Run: headless pygame with SDL's dummy video driver; simulated clock (each Clock.tick advances the game by its frame time, no real sleeping); random seed 0; keys injected as events and as key.get_pressed() state; no mouse input.
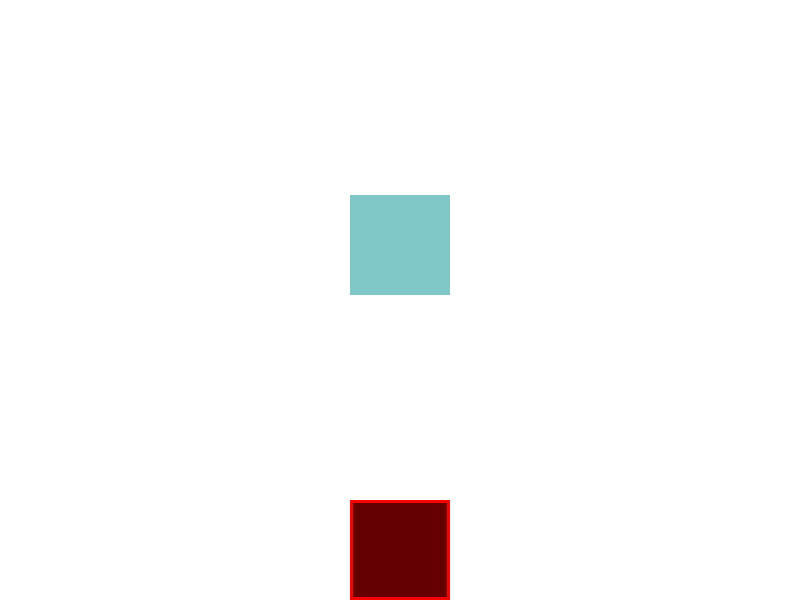
Frame 1 of 4 · flips 1–60 · no input
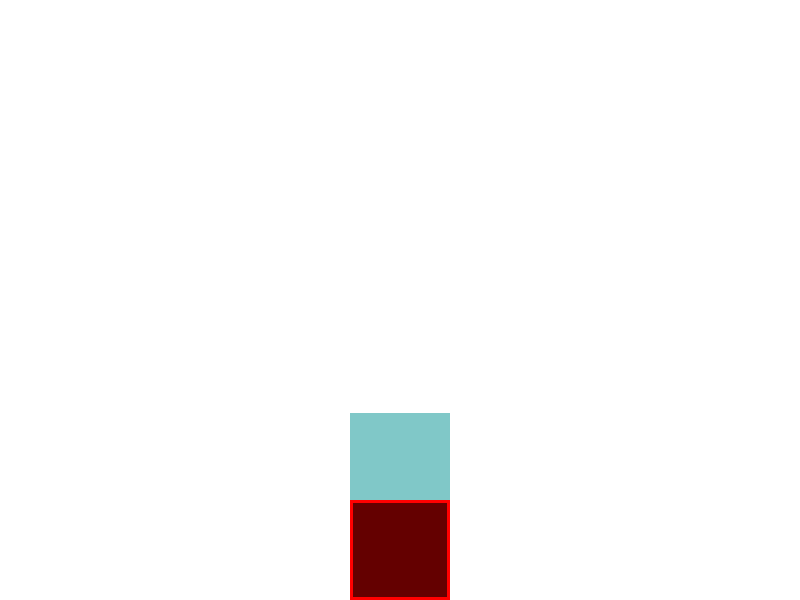
Frame 2 of 4 · flips 61–180 · tapped SPACE, RETURN · held RIGHT (→), D
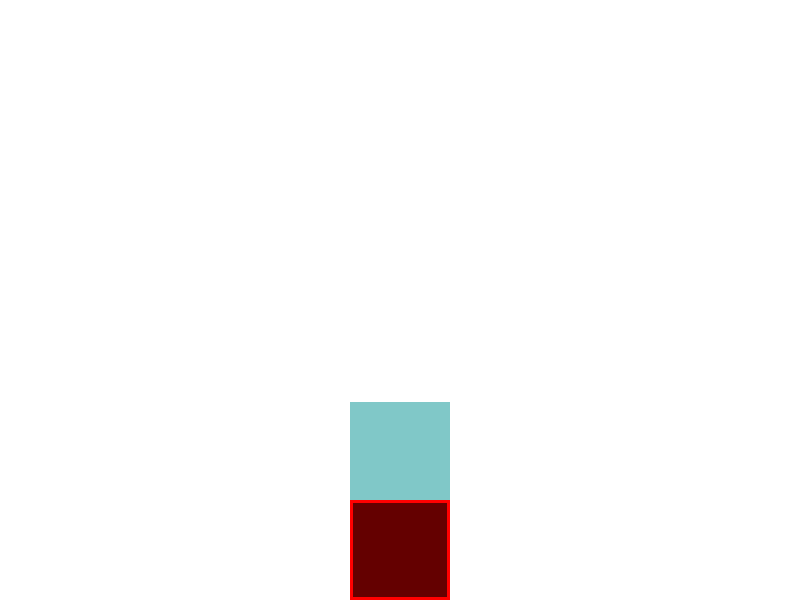
Frame 3 of 4 · flips 181–300 · held DOWN (↓), S
Frame 4 of 4 · flips 301–420 · held LEFT (←), A, UP (↑), W · screen unchanged from frame 3, image omitted

The pygame program that drew these frames:

import pygame
from pygame.event import Event
from pygame.locals import *

BLOCK_SIZE = 100

vec = pygame.math.Vector2

ACC = 0.5
FRIC = -0.12

# Define the screen size (width and height)
SCREEN_WIDTH = 800
SCREEN_HEIGHT = 600

FPS = 60
FramePerSec = pygame.time.Clock()

MAP = [[0, 0, 0, 0, 0, 0, 0, 0, 0, 0, 0, 0, 0],
       [1, 1, 1, 1, 1, 1, 0, 1, 0, 1, 1, 1, 1]]


class GeometryCrash:

    def __init__(self):

        pygame.init()  # Init PyGame

        # Set up the window
        self.screen = pygame.display.set_mode([SCREEN_WIDTH, SCREEN_HEIGHT])
        pygame.display.set_caption("Geometry Crash - by En0ri4n")

        # Set up map view
        self.map_x = 0

        # Set up the player
        self.player = Player(self)

        self.platforms = pygame.sprite.Group()
        self.platforms.add(Tile())

        self.running = True

        while self.running:
            self.loop()

        # If not running, quit all
        pygame.quit()

    def loop(self):
        for current_event in pygame.event.get():
            self.on_event(current_event)  # Listen for all events

        self.player.move()

        self.update()

        self.render()

        pygame.display.update()

        FramePerSec.tick(FPS)

    def update(self):
        platforms_hit = pygame.sprite.spritecollide(self.player, self.platforms, False)
        if platforms_hit:
            self.player.pos.y = platforms_hit[0].rect.top + 1
            self.player.vel.y = 0

        self.map_x = 0

    def render(self):

        # Background (white)
        self.screen.fill((255, 255, 255))

        self.screen.blit(self.player.surf, self.player.rect)

        for platform in self.platforms:
            self.screen.blit(platform.surf, platform.rect)

        # Draw time !
        # pygame.draw.polygon(self.screen, (0, 0, 255), ((10, 10), (10, 20), (20, 20), (20, 10)))

        # Update screen
        pygame.display.flip()

    def on_event(self, current_event: Event):

        if current_event.type == KEYDOWN:  # When the user hit a key
            if current_event.key == K_ESCAPE:  # If this is the escape key, stop the loop
                self.running = False

            self.player.on_key(current_event.key)

        if current_event.type == pygame.QUIT:
            self.running = False
        pass


class Player(pygame.sprite.Sprite):

    def __init__(self, game: GeometryCrash):
        super().__init__()
        self.game = game
        self.surf = pygame.Surface((BLOCK_SIZE, BLOCK_SIZE))
        self.surf.fill((128, 200, 200))
        self.rect = self.surf.get_rect()

        self.pos = vec((SCREEN_WIDTH / 2, 50))
        self.vel = vec(0, 0)
        self.acc = vec(0, 0)

    def move(self):
        self.acc = vec(0, 0.5)

        self.vel += self.acc
        self.pos += self.vel + 0.8 * self.acc
        self.rect.midbottom = self.pos

    def on_key(self, key):
        if key == K_SPACE:
            self.jump()
        pass

    def jump(self):
        self.vel.y = -12
        pass


class Tile(pygame.sprite.Sprite):

    def __init__(self):
        super().__init__()
        self.surf = pygame.Surface((BLOCK_SIZE, BLOCK_SIZE))
        self.surf.fill((255, 0, 0))
        self.surf.fill((100, 0, 0), (3, 3, BLOCK_SIZE - 6, BLOCK_SIZE - 6))
        self.rect = self.surf.get_rect(center=(SCREEN_WIDTH / 2, SCREEN_HEIGHT - BLOCK_SIZE / 2))


GeometryCrash()
